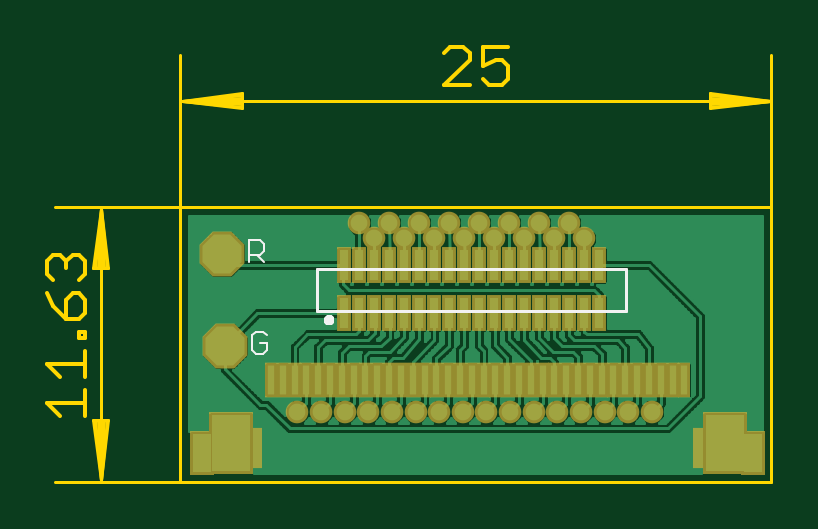
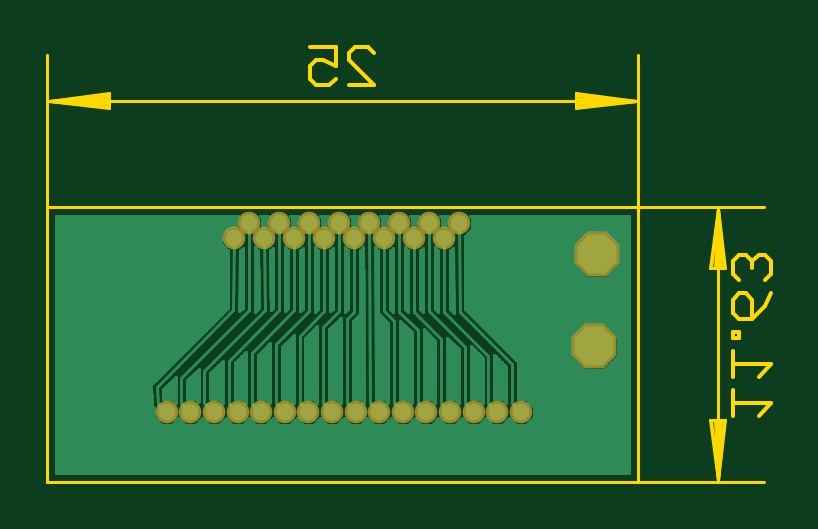
Circuit board: 7 layer files. Board 30.7 x 18.4 mm.
- bottom_copper: 32 zif to omnetics.GBL (47416 bytes)
- bottom_mask: 32 zif to omnetics.GBS (857 bytes)
- outline: 32 zif to omnetics.GKO (2558 bytes)
- top_copper: 32 zif to omnetics.GTL (43886 bytes)
- top_silk: 32 zif to omnetics.GTO (2096 bytes)
- paste: 32 zif to omnetics.GTP (3495 bytes)
- top_mask: 32 zif to omnetics.GTS (4330 bytes)

=== bottom_copper: 32 zif to omnetics.GBL (47416 bytes, source omitted) ===
=== bottom_mask: 32 zif to omnetics.GBS ===
G75*
%MOIN*%
%OFA0B0*%
%FSLAX25Y25*%
%IPPOS*%
%LPD*%
%AMOC8*
5,1,8,0,0,1.08239X$1,22.5*
%
%ADD10C,0.03772*%
%ADD11OC8,0.07480*%
D10*
X0045371Y0024406D03*
X0049308Y0024406D03*
X0053245Y0024406D03*
X0057201Y0024406D03*
X0061119Y0024406D03*
X0065056Y0024406D03*
X0068993Y0024406D03*
X0072930Y0024406D03*
X0076867Y0024406D03*
X0080804Y0024406D03*
X0084741Y0024406D03*
X0088678Y0024406D03*
X0092615Y0024406D03*
X0096552Y0024406D03*
X0100489Y0024406D03*
X0104426Y0024406D03*
X0093166Y0053323D03*
X0090686Y0055843D03*
X0088166Y0053323D03*
X0085686Y0055843D03*
X0083166Y0053323D03*
X0080686Y0055843D03*
X0078166Y0053323D03*
X0075686Y0055843D03*
X0073166Y0053323D03*
X0070686Y0055843D03*
X0068166Y0053323D03*
X0065686Y0055843D03*
X0063166Y0053323D03*
X0060686Y0055843D03*
X0058166Y0053323D03*
X0055686Y0055843D03*
D11*
X0032772Y0050685D03*
X0033264Y0035429D03*
M02*

=== outline: 32 zif to omnetics.GKO ===
G75*
%MOIN*%
%OFA0B0*%
%FSLAX25Y25*%
%IPPOS*%
%LPD*%
%AMOC8*
5,1,8,0,0,1.08239X$1,22.5*
%
%ADD10C,0.00492*%
%ADD11C,0.00512*%
%ADD12C,0.00600*%
D10*
X0025883Y0012791D02*
X0124308Y0012791D01*
X0124308Y0058559D01*
X0025883Y0058559D01*
X0025883Y0012791D01*
D11*
X0004918Y0012791D01*
X0012595Y0013047D02*
X0013619Y0023028D01*
X0013852Y0023028D02*
X0011338Y0023028D01*
X0012595Y0013047D01*
X0011572Y0023028D01*
X0012083Y0023028D02*
X0012595Y0013047D01*
X0013107Y0023028D01*
X0013852Y0023028D02*
X0012595Y0013047D01*
X0012595Y0058303D01*
X0013619Y0048323D01*
X0013852Y0048323D02*
X0011338Y0048323D01*
X0012595Y0058303D01*
X0011572Y0048323D01*
X0012083Y0048323D02*
X0012595Y0058303D01*
X0013107Y0048323D01*
X0013852Y0048323D02*
X0012595Y0058303D01*
X0004918Y0058559D02*
X0025883Y0058559D01*
X0025883Y0083953D01*
X0026138Y0076276D02*
X0036119Y0077299D01*
X0036119Y0077532D02*
X0036119Y0075019D01*
X0026138Y0076276D01*
X0036119Y0075252D01*
X0036119Y0075764D02*
X0026138Y0076276D01*
X0036119Y0076787D01*
X0036119Y0077532D02*
X0026138Y0076276D01*
X0124052Y0076276D01*
X0114072Y0075252D01*
X0114072Y0075019D02*
X0124052Y0076276D01*
X0114072Y0077299D01*
X0114072Y0077532D02*
X0114072Y0075019D01*
X0114072Y0075764D02*
X0124052Y0076276D01*
X0114072Y0076787D01*
X0114072Y0077532D02*
X0124052Y0076276D01*
X0124308Y0083953D02*
X0124308Y0058559D01*
D12*
X0080523Y0079905D02*
X0079456Y0078837D01*
X0077321Y0078837D01*
X0076253Y0079905D01*
X0074078Y0078837D02*
X0069808Y0078837D01*
X0074078Y0083108D01*
X0074078Y0084175D01*
X0073010Y0085243D01*
X0070875Y0085243D01*
X0069808Y0084175D01*
X0076253Y0085243D02*
X0076253Y0082040D01*
X0078388Y0083108D01*
X0079456Y0083108D01*
X0080523Y0082040D01*
X0080523Y0079905D01*
X0080523Y0085243D02*
X0076253Y0085243D01*
X0010033Y0049543D02*
X0010033Y0047408D01*
X0008966Y0046340D01*
X0006831Y0048476D02*
X0006831Y0049543D01*
X0007898Y0050611D01*
X0008966Y0050611D01*
X0010033Y0049543D01*
X0006831Y0049543D02*
X0005763Y0050611D01*
X0004695Y0050611D01*
X0003628Y0049543D01*
X0003628Y0047408D01*
X0004695Y0046340D01*
X0003628Y0044165D02*
X0004695Y0042030D01*
X0006831Y0039895D01*
X0006831Y0043098D01*
X0007898Y0044165D01*
X0008966Y0044165D01*
X0010033Y0043098D01*
X0010033Y0040963D01*
X0008966Y0039895D01*
X0006831Y0039895D01*
X0008966Y0037740D02*
X0010033Y0037740D01*
X0010033Y0036672D01*
X0008966Y0036672D01*
X0008966Y0037740D01*
X0010033Y0034497D02*
X0010033Y0030227D01*
X0010033Y0032362D02*
X0003628Y0032362D01*
X0005763Y0030227D01*
X0010033Y0028052D02*
X0010033Y0023781D01*
X0010033Y0025916D02*
X0003628Y0025916D01*
X0005763Y0023781D01*
M02*

=== top_copper: 32 zif to omnetics.GTL (43886 bytes, source omitted) ===
=== top_silk: 32 zif to omnetics.GTO ===
G75*
%MOIN*%
%OFA0B0*%
%FSLAX25Y25*%
%IPPOS*%
%LPD*%
%AMOC8*
5,1,8,0,0,1.08239X$1,22.5*
%
%ADD10C,0.00300*%
%ADD11C,0.00800*%
%ADD12C,0.00500*%
D10*
X0037844Y0034720D02*
X0038461Y0034103D01*
X0039695Y0034103D01*
X0040312Y0034720D01*
X0040312Y0035954D01*
X0039078Y0035954D01*
X0037844Y0037189D02*
X0037844Y0034720D01*
X0037844Y0037189D02*
X0038461Y0037806D01*
X0039695Y0037806D01*
X0040312Y0037189D01*
X0039820Y0049359D02*
X0038586Y0050593D01*
X0039203Y0050593D02*
X0039820Y0051210D01*
X0039820Y0052445D01*
X0039203Y0053062D01*
X0037351Y0053062D01*
X0037351Y0049359D01*
X0037351Y0050593D02*
X0039203Y0050593D01*
D11*
X0050164Y0039778D02*
X0050166Y0039818D01*
X0050172Y0039858D01*
X0050182Y0039898D01*
X0050195Y0039936D01*
X0050213Y0039972D01*
X0050233Y0040007D01*
X0050258Y0040039D01*
X0050285Y0040069D01*
X0050315Y0040096D01*
X0050347Y0040121D01*
X0050382Y0040141D01*
X0050418Y0040159D01*
X0050456Y0040172D01*
X0050496Y0040182D01*
X0050536Y0040188D01*
X0050576Y0040190D01*
X0050616Y0040188D01*
X0050656Y0040182D01*
X0050696Y0040172D01*
X0050734Y0040159D01*
X0050770Y0040141D01*
X0050805Y0040121D01*
X0050837Y0040096D01*
X0050867Y0040069D01*
X0050894Y0040039D01*
X0050919Y0040007D01*
X0050939Y0039972D01*
X0050957Y0039936D01*
X0050970Y0039898D01*
X0050980Y0039858D01*
X0050986Y0039818D01*
X0050988Y0039778D01*
X0050986Y0039738D01*
X0050980Y0039698D01*
X0050970Y0039658D01*
X0050957Y0039620D01*
X0050939Y0039584D01*
X0050919Y0039549D01*
X0050894Y0039517D01*
X0050867Y0039487D01*
X0050837Y0039460D01*
X0050805Y0039435D01*
X0050770Y0039415D01*
X0050734Y0039397D01*
X0050696Y0039384D01*
X0050656Y0039374D01*
X0050616Y0039368D01*
X0050576Y0039366D01*
X0050536Y0039368D01*
X0050496Y0039374D01*
X0050456Y0039384D01*
X0050418Y0039397D01*
X0050382Y0039415D01*
X0050347Y0039435D01*
X0050315Y0039460D01*
X0050285Y0039487D01*
X0050258Y0039517D01*
X0050233Y0039549D01*
X0050213Y0039584D01*
X0050195Y0039620D01*
X0050182Y0039658D01*
X0050172Y0039698D01*
X0050166Y0039738D01*
X0050164Y0039778D01*
D12*
X0048626Y0041228D02*
X0100126Y0041228D01*
X0100126Y0048228D01*
X0048626Y0048228D01*
X0048626Y0041228D01*
M02*

=== paste: 32 zif to omnetics.GTP ===
G75*
%MOIN*%
%OFA0B0*%
%FSLAX25Y25*%
%IPPOS*%
%LPD*%
%AMOC8*
5,1,8,0,0,1.08239X$1,22.5*
%
%ADD10R,0.01500X0.05000*%
%ADD11R,0.01181X0.04724*%
%ADD12R,0.06299X0.09449*%
%ADD13R,0.03150X0.06299*%
D10*
X0053176Y0040878D03*
X0055676Y0040878D03*
X0058176Y0040878D03*
X0060676Y0040878D03*
X0063176Y0040878D03*
X0065676Y0040878D03*
X0068176Y0040878D03*
X0070676Y0040878D03*
X0073176Y0040878D03*
X0075676Y0040878D03*
X0078176Y0040878D03*
X0080676Y0040878D03*
X0083176Y0040878D03*
X0085676Y0040878D03*
X0088176Y0040878D03*
X0090676Y0040878D03*
X0093176Y0040878D03*
X0095676Y0040878D03*
X0095676Y0048878D03*
X0093176Y0048878D03*
X0090676Y0048878D03*
X0088176Y0048878D03*
X0085676Y0048878D03*
X0083176Y0048878D03*
X0080676Y0048878D03*
X0078176Y0048878D03*
X0075676Y0048878D03*
X0073176Y0048878D03*
X0070676Y0048878D03*
X0068176Y0048878D03*
X0065676Y0048878D03*
X0063176Y0048878D03*
X0060676Y0048878D03*
X0058176Y0048878D03*
X0055676Y0048878D03*
X0053176Y0048878D03*
D11*
X0052772Y0029799D03*
X0052772Y0029799D03*
X0052772Y0029799D03*
X0054741Y0029799D03*
X0054741Y0029799D03*
X0054741Y0029799D03*
X0056709Y0029799D03*
X0056709Y0029799D03*
X0056709Y0029799D03*
X0058678Y0029799D03*
X0058678Y0029799D03*
X0058678Y0029799D03*
X0060646Y0029799D03*
X0060646Y0029799D03*
X0060646Y0029799D03*
X0062615Y0029799D03*
X0062615Y0029799D03*
X0062615Y0029799D03*
X0064583Y0029799D03*
X0064583Y0029799D03*
X0064583Y0029799D03*
X0066552Y0029799D03*
X0066552Y0029799D03*
X0066552Y0029799D03*
X0068520Y0029799D03*
X0068520Y0029799D03*
X0068520Y0029799D03*
X0070489Y0029799D03*
X0070489Y0029799D03*
X0070489Y0029799D03*
X0072457Y0029799D03*
X0072457Y0029799D03*
X0072457Y0029799D03*
X0074426Y0029799D03*
X0074426Y0029799D03*
X0074426Y0029799D03*
X0076394Y0029799D03*
X0076394Y0029799D03*
X0076394Y0029799D03*
X0078363Y0029799D03*
X0078363Y0029799D03*
X0078363Y0029799D03*
X0080331Y0029799D03*
X0080331Y0029799D03*
X0080331Y0029799D03*
X0082300Y0029799D03*
X0082300Y0029799D03*
X0082300Y0029799D03*
X0084268Y0029799D03*
X0084268Y0029799D03*
X0084268Y0029799D03*
X0086237Y0029799D03*
X0086237Y0029799D03*
X0086237Y0029799D03*
X0088205Y0029799D03*
X0088205Y0029799D03*
X0088205Y0029799D03*
X0090174Y0029799D03*
X0090174Y0029799D03*
X0090174Y0029799D03*
X0092142Y0029799D03*
X0092142Y0029799D03*
X0092142Y0029799D03*
X0094111Y0029799D03*
X0094111Y0029799D03*
X0094111Y0029799D03*
X0096079Y0029799D03*
X0096079Y0029799D03*
X0096079Y0029799D03*
X0098048Y0029799D03*
X0098048Y0029799D03*
X0098048Y0029799D03*
X0100016Y0029799D03*
X0100016Y0029799D03*
X0100016Y0029799D03*
X0101985Y0029799D03*
X0101985Y0029799D03*
X0101985Y0029799D03*
X0103953Y0029799D03*
X0103953Y0029799D03*
X0103953Y0029799D03*
X0105922Y0029799D03*
X0105922Y0029799D03*
X0105922Y0029799D03*
X0107890Y0029799D03*
X0107890Y0029799D03*
X0107890Y0029799D03*
X0109859Y0029799D03*
X0109859Y0029799D03*
X0109859Y0029799D03*
X0050804Y0029799D03*
X0050804Y0029799D03*
X0050804Y0029799D03*
X0048835Y0029799D03*
X0048835Y0029799D03*
X0048835Y0029799D03*
X0046867Y0029799D03*
X0046867Y0029799D03*
X0046867Y0029799D03*
X0044898Y0029799D03*
X0044898Y0029799D03*
X0044898Y0029799D03*
X0042930Y0029799D03*
X0042930Y0029799D03*
X0042930Y0029799D03*
X0040961Y0029799D03*
X0040961Y0029799D03*
X0040961Y0029799D03*
D12*
X0034268Y0019169D03*
X0034268Y0019169D03*
X0034268Y0019169D03*
X0116552Y0019169D03*
X0116552Y0019169D03*
X0116552Y0019169D03*
D13*
X0029544Y0017594D03*
X0029544Y0017594D03*
X0029544Y0017594D03*
X0121276Y0017594D03*
X0121276Y0017594D03*
X0121276Y0017594D03*
M02*

=== top_mask: 32 zif to omnetics.GTS ===
G75*
%MOIN*%
%OFA0B0*%
%FSLAX25Y25*%
%IPPOS*%
%LPD*%
%AMOC8*
5,1,8,0,0,1.08239X$1,22.5*
%
%ADD10R,0.02484X0.05984*%
%ADD11R,0.02165X0.05709*%
%ADD12R,0.07283X0.10433*%
%ADD13R,0.04134X0.07283*%
%ADD14R,0.02165X0.06693*%
%ADD15C,0.03772*%
%ADD16OC8,0.07480*%
D10*
X0053176Y0040878D03*
X0055676Y0040878D03*
X0058176Y0040878D03*
X0060676Y0040878D03*
X0063176Y0040878D03*
X0065676Y0040878D03*
X0068176Y0040878D03*
X0070676Y0040878D03*
X0073176Y0040878D03*
X0075676Y0040878D03*
X0078176Y0040878D03*
X0080676Y0040878D03*
X0083176Y0040878D03*
X0085676Y0040878D03*
X0088176Y0040878D03*
X0090676Y0040878D03*
X0093176Y0040878D03*
X0095676Y0040878D03*
X0095676Y0048878D03*
X0093176Y0048878D03*
X0090676Y0048878D03*
X0088176Y0048878D03*
X0085676Y0048878D03*
X0083176Y0048878D03*
X0080676Y0048878D03*
X0078176Y0048878D03*
X0075676Y0048878D03*
X0073176Y0048878D03*
X0070676Y0048878D03*
X0068176Y0048878D03*
X0065676Y0048878D03*
X0063176Y0048878D03*
X0060676Y0048878D03*
X0058176Y0048878D03*
X0055676Y0048878D03*
X0053176Y0048878D03*
D11*
X0052772Y0029799D03*
X0052772Y0029799D03*
X0052772Y0029799D03*
X0054741Y0029799D03*
X0054741Y0029799D03*
X0054741Y0029799D03*
X0056709Y0029799D03*
X0056709Y0029799D03*
X0056709Y0029799D03*
X0058678Y0029799D03*
X0058678Y0029799D03*
X0058678Y0029799D03*
X0060646Y0029799D03*
X0060646Y0029799D03*
X0060646Y0029799D03*
X0062615Y0029799D03*
X0062615Y0029799D03*
X0062615Y0029799D03*
X0064583Y0029799D03*
X0064583Y0029799D03*
X0064583Y0029799D03*
X0066552Y0029799D03*
X0066552Y0029799D03*
X0066552Y0029799D03*
X0068520Y0029799D03*
X0068520Y0029799D03*
X0068520Y0029799D03*
X0070489Y0029799D03*
X0070489Y0029799D03*
X0070489Y0029799D03*
X0072457Y0029799D03*
X0072457Y0029799D03*
X0072457Y0029799D03*
X0074426Y0029799D03*
X0074426Y0029799D03*
X0074426Y0029799D03*
X0076394Y0029799D03*
X0076394Y0029799D03*
X0076394Y0029799D03*
X0078363Y0029799D03*
X0078363Y0029799D03*
X0078363Y0029799D03*
X0080331Y0029799D03*
X0080331Y0029799D03*
X0080331Y0029799D03*
X0082300Y0029799D03*
X0082300Y0029799D03*
X0082300Y0029799D03*
X0084268Y0029799D03*
X0084268Y0029799D03*
X0084268Y0029799D03*
X0086237Y0029799D03*
X0086237Y0029799D03*
X0086237Y0029799D03*
X0088205Y0029799D03*
X0088205Y0029799D03*
X0088205Y0029799D03*
X0090174Y0029799D03*
X0090174Y0029799D03*
X0090174Y0029799D03*
X0092142Y0029799D03*
X0092142Y0029799D03*
X0092142Y0029799D03*
X0094111Y0029799D03*
X0094111Y0029799D03*
X0094111Y0029799D03*
X0096079Y0029799D03*
X0096079Y0029799D03*
X0096079Y0029799D03*
X0098048Y0029799D03*
X0098048Y0029799D03*
X0098048Y0029799D03*
X0100016Y0029799D03*
X0100016Y0029799D03*
X0100016Y0029799D03*
X0101985Y0029799D03*
X0101985Y0029799D03*
X0101985Y0029799D03*
X0103953Y0029799D03*
X0103953Y0029799D03*
X0103953Y0029799D03*
X0105922Y0029799D03*
X0105922Y0029799D03*
X0105922Y0029799D03*
X0107890Y0029799D03*
X0107890Y0029799D03*
X0107890Y0029799D03*
X0109859Y0029799D03*
X0109859Y0029799D03*
X0109859Y0029799D03*
X0050804Y0029799D03*
X0050804Y0029799D03*
X0050804Y0029799D03*
X0048835Y0029799D03*
X0048835Y0029799D03*
X0048835Y0029799D03*
X0046867Y0029799D03*
X0046867Y0029799D03*
X0046867Y0029799D03*
X0044898Y0029799D03*
X0044898Y0029799D03*
X0044898Y0029799D03*
X0042930Y0029799D03*
X0042930Y0029799D03*
X0042930Y0029799D03*
X0040961Y0029799D03*
X0040961Y0029799D03*
X0040961Y0029799D03*
D12*
X0034268Y0019169D03*
X0034268Y0019169D03*
X0034268Y0019169D03*
X0116552Y0019169D03*
X0116552Y0019169D03*
X0116552Y0019169D03*
D13*
X0029544Y0017594D03*
X0029544Y0017594D03*
X0029544Y0017594D03*
X0121276Y0017594D03*
X0121276Y0017594D03*
X0121276Y0017594D03*
D14*
X0112320Y0018382D03*
X0038501Y0018382D03*
D15*
X0045371Y0024406D03*
X0049308Y0024406D03*
X0053245Y0024406D03*
X0057201Y0024406D03*
X0061119Y0024406D03*
X0065056Y0024406D03*
X0068993Y0024406D03*
X0072930Y0024406D03*
X0076867Y0024406D03*
X0080804Y0024406D03*
X0084741Y0024406D03*
X0088678Y0024406D03*
X0092615Y0024406D03*
X0096552Y0024406D03*
X0100489Y0024406D03*
X0104426Y0024406D03*
X0093166Y0053323D03*
X0090686Y0055843D03*
X0088166Y0053323D03*
X0085686Y0055843D03*
X0083166Y0053323D03*
X0080686Y0055843D03*
X0078166Y0053323D03*
X0075686Y0055843D03*
X0073166Y0053323D03*
X0070686Y0055843D03*
X0068166Y0053323D03*
X0065686Y0055843D03*
X0063166Y0053323D03*
X0060686Y0055843D03*
X0058166Y0053323D03*
X0055686Y0055843D03*
D16*
X0032772Y0050685D03*
X0033264Y0035429D03*
M02*

